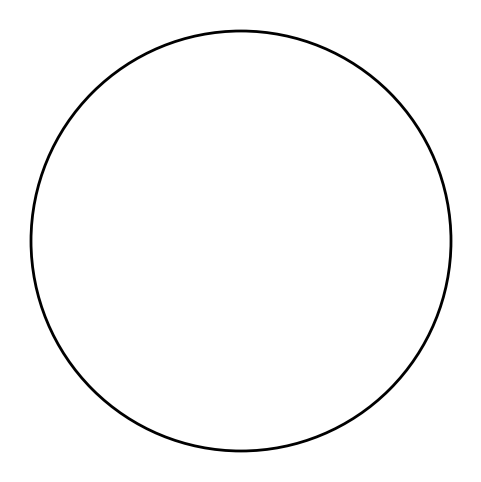

This chart was generated by the following Python code:
import matplotlib.pyplot as plt
from matplotlib.animation import FuncAnimation
from datetime import datetime
from zoneinfo import ZoneInfo
import numpy as np

tz = ZoneInfo("Asia/Kolkata")

def angle_rad(angle, length):
    theta = np.radians(90 - angle)
    return length * np.cos(theta), length * np.sin(theta)

fig, ax = plt.subplots(figsize=(6, 6))

circle = plt.Circle((0, 0), 1, fill=False, linewidth=2)
ax.add_artist(circle)

ax.set_xlim(-1.1, 1.1)
ax.set_ylim(-1.1, 1.1)
ax.set_aspect('equal')
ax.axis('off')

hour_hand, = ax.plot([], [], linewidth=6, color='black')
minute_hand, = ax.plot([], [], linewidth=3, color='blue')
second_hand, = ax.plot([], [], linewidth=1, color='red')

title = ax.set_title("")

def update(frame):
    now = datetime.now(tz)

    hour = now.hour % 12
    minute = now.minute
    second = now.second

    hour_angle = (hour + minute / 60) * 30
    minute_angle = (minute + second / 60) * 6
    second_angle = second * 6

    hx, hy = angle_rad(hour_angle, 0.5)
    mx, my = angle_rad(minute_angle, 0.7)
    sx, sy = angle_rad(second_angle, 0.9)

    hour_hand.set_data([0, hx], [0, hy])
    minute_hand.set_data([0, mx], [0, my])
    second_hand.set_data([0, sx], [0, sy])

    title.set_text(f"Analog Clock - IST ({now.strftime('%H:%M:%S')})")

ani = FuncAnimation(fig, update, interval=1000)

plt.show()
